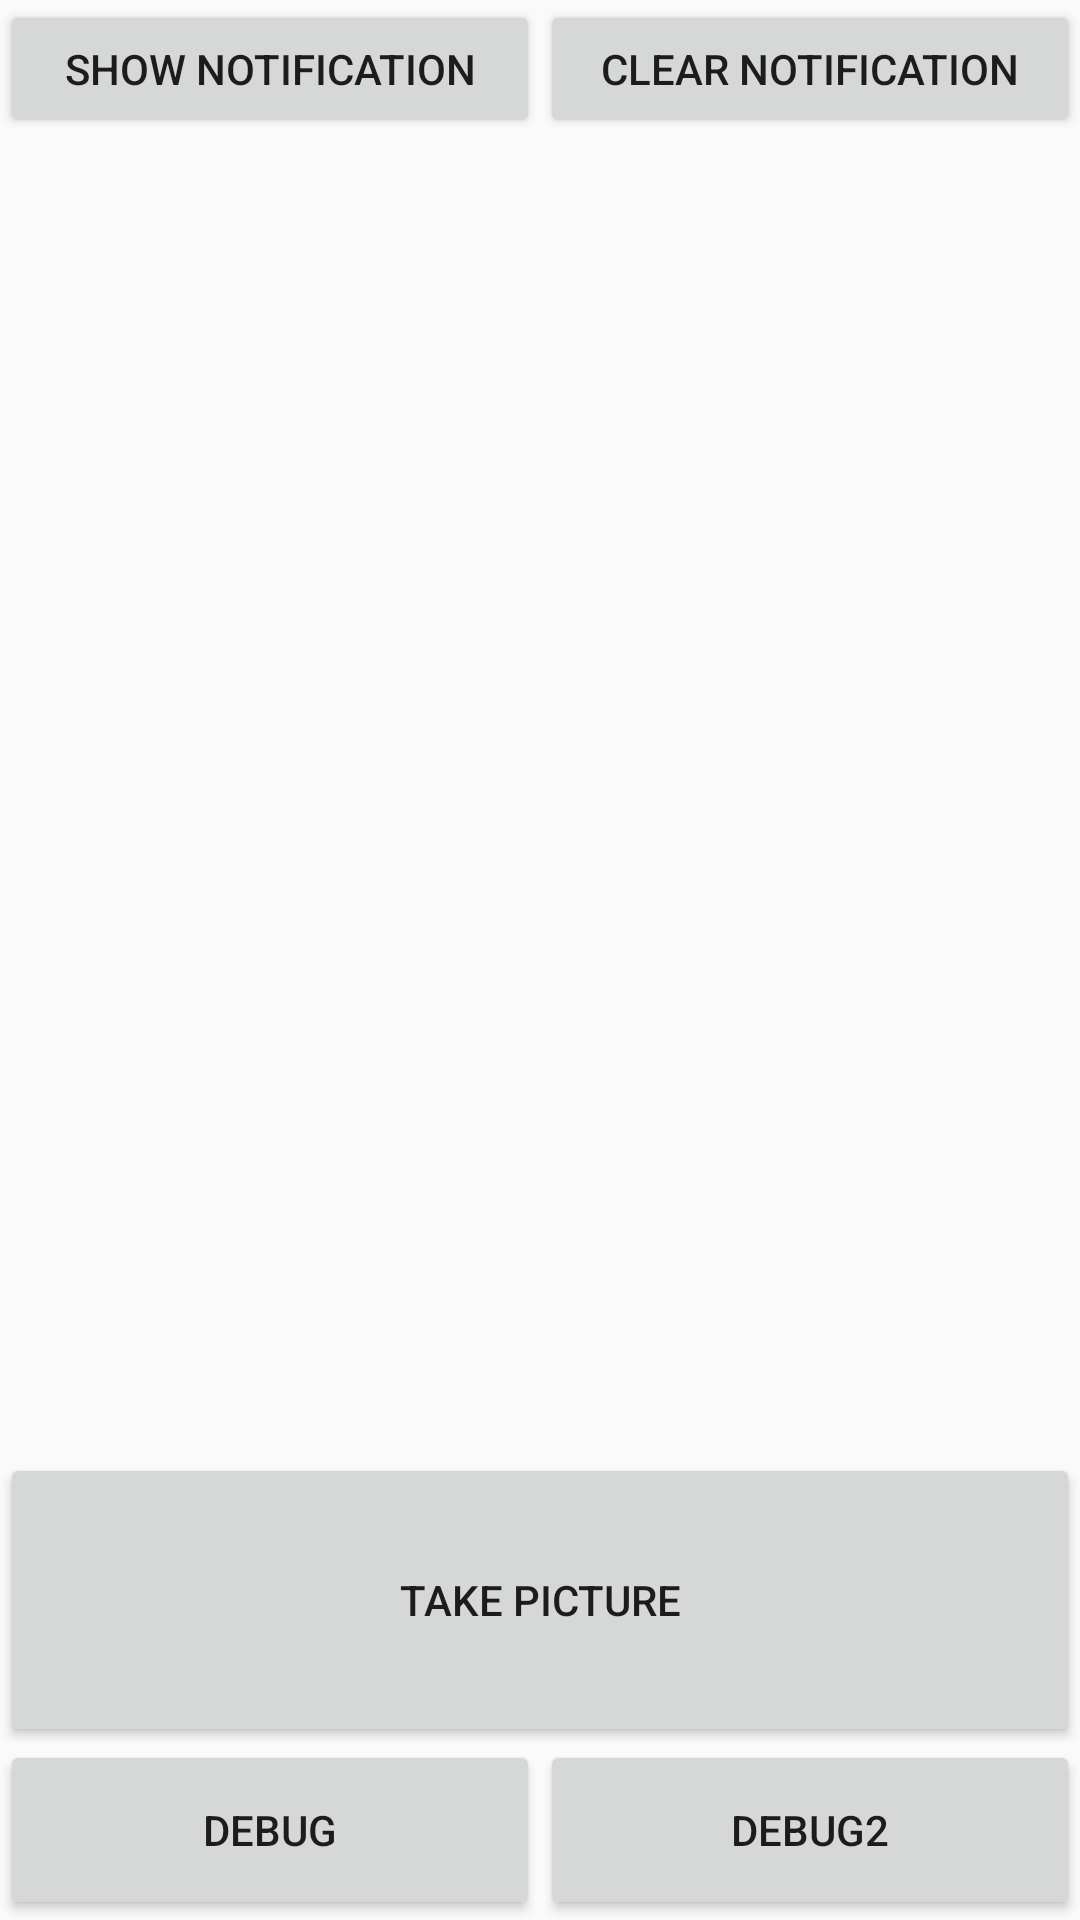

Android layout source for this screen:
<!-- AndroidManifest.xml: activity theme Theme.AppCompat.Light.NoActionBar -->
<!-- res/layout/activity_main.xml -->
<LinearLayout xmlns:android="http://schemas.android.com/apk/res/android"
    android:layout_width="fill_parent"
    android:layout_height="fill_parent"
    android:orientation="vertical">

    <LinearLayout
        android:layout_width="match_parent"
        android:layout_height="wrap_content"
        android:orientation="horizontal"
        android:layout_weight="1">

        <Button
            android:id="@+id/btnShowNotification"
            android:layout_width="match_parent"
            android:layout_height="wrap_content"
            android:text="@string/show_notification"
            android:layout_weight="1"/>

        <Button
            android:id="@+id/btnClearNotification"
            android:layout_width="match_parent"
            android:layout_height="wrap_content"
            android:text="@string/clear_notification"
            android:layout_weight="1"/>
    </LinearLayout>

    <GridView
        android:id="@+id/mGridView"
        android:layout_width="match_parent"
        android:layout_height="match_parent"
        android:layout_weight="99"
        android:columnWidth="90dp"
        android:gravity="center"
        android:horizontalSpacing="10dp"
        android:numColumns="auto_fit"
        android:stretchMode="columnWidth"
        android:verticalSpacing="10dp" />


    <Button
        android:id="@+id/btnTakePicture"
        android:layout_width="match_parent"
        android:layout_height="100dp"
        android:text="@string/take_picture"
        android:layout_gravity="bottom"
        android:layout_weight="1"/>

    <LinearLayout
        android:layout_width="match_parent"
        android:layout_height="60dp"
        android:orientation="horizontal"
        android:layout_gravity="bottom"
        android:layout_weight="1">

        <Button
            android:id="@+id/btnDebug"
            android:layout_width="match_parent"
            android:layout_height="60dp"
            android:text="@string/debug"
            android:layout_gravity="bottom"
            android:layout_weight="1"/>

        <Button
            android:id="@+id/btnDebug2"
            android:layout_width="match_parent"
            android:layout_height="60dp"
            android:text="@string/debug2"
            android:layout_gravity="bottom"
            android:layout_weight="1"/>
    </LinearLayout>

</LinearLayout>
<!-- resources referenced by this layout -->
<resources>
  <string name="clear_notification">Clear Notification</string>
  <string name="debug">Debug</string>
  <string name="debug2">Debug2</string>
  <string name="show_notification">Show Notification</string>
  <string name="take_picture">Take Picture</string>
</resources>
